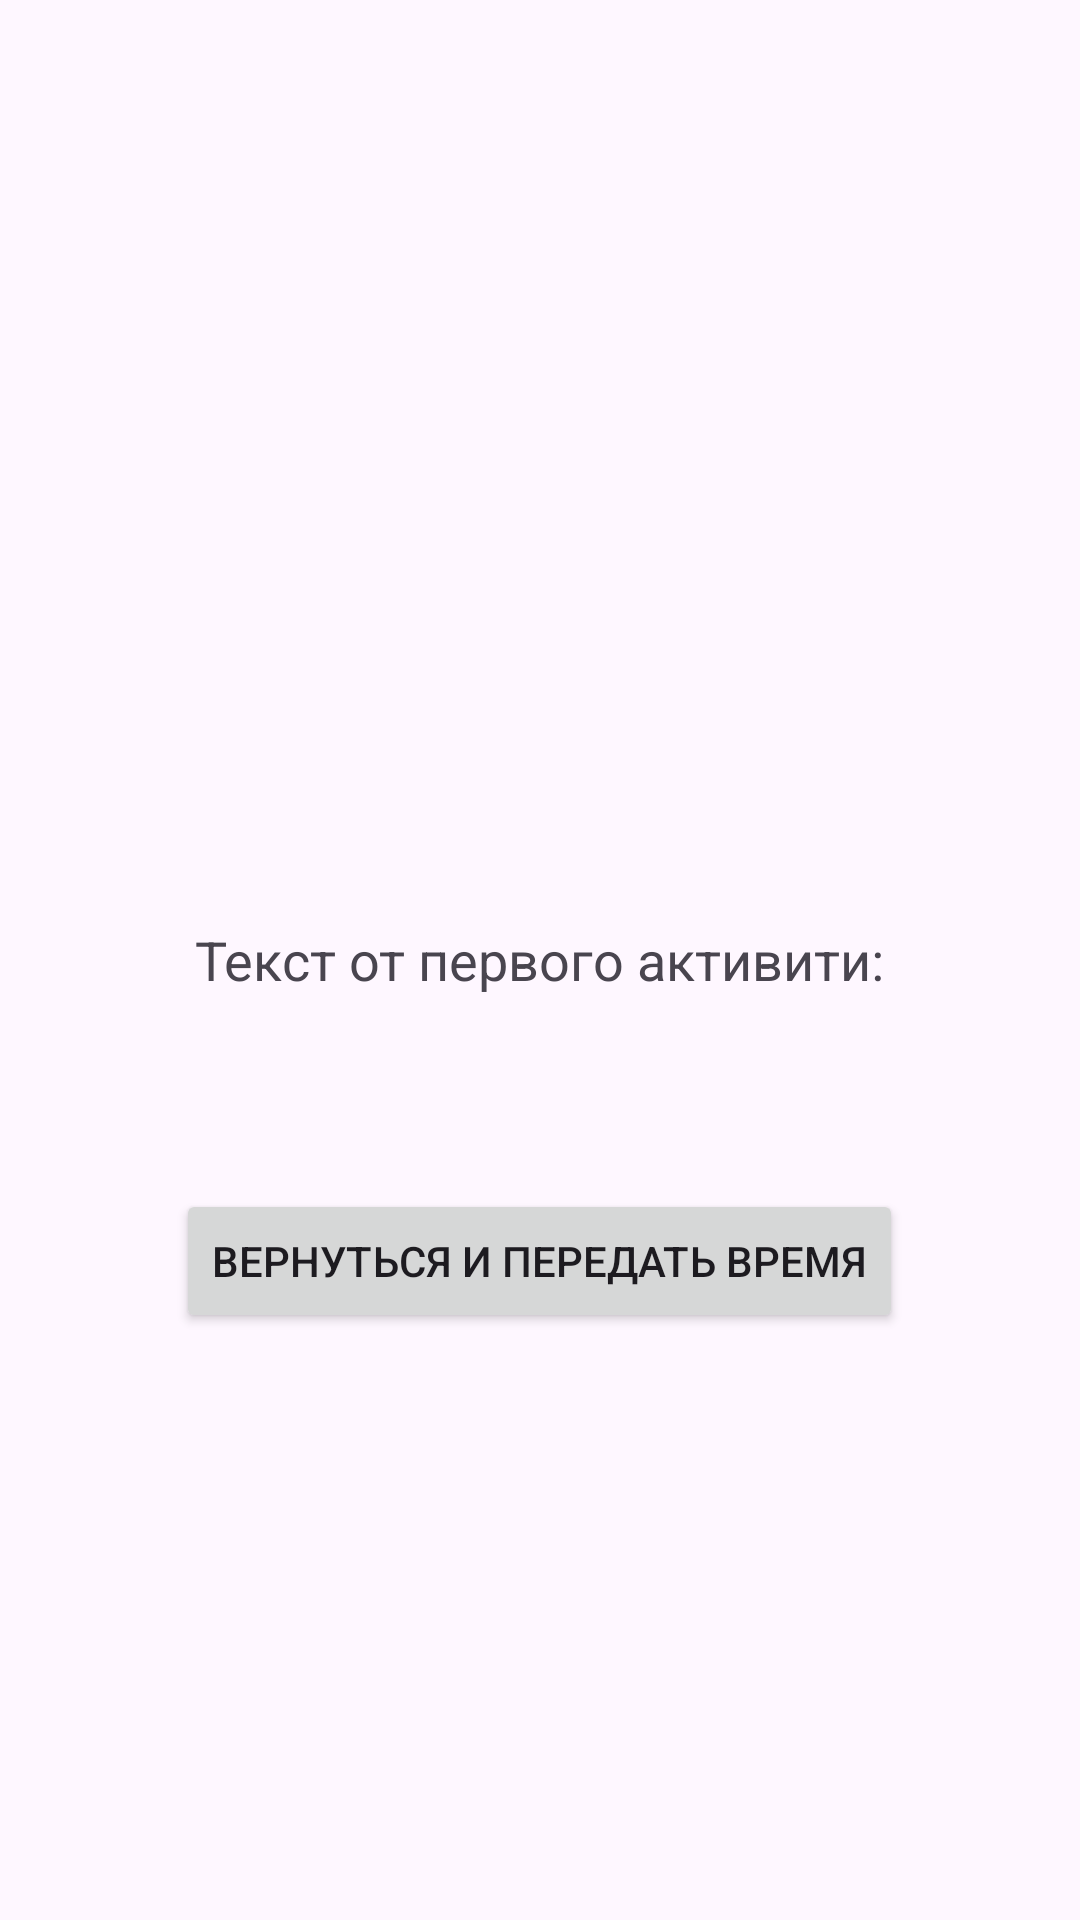

Reconstruct the res/layout file that produces this screen, plus the resources it refers to.
<!-- AndroidManifest.xml: application theme Theme.LabAndroid4 -->
<!-- res/layout/activity_second.xml -->
<?xml version="1.0" encoding="utf-8"?>
<RelativeLayout xmlns:android="http://schemas.android.com/apk/res/android"
    android:layout_width="match_parent"
    android:layout_height="match_parent">

    <TextView
        android:id="@+id/text_view"
        android:layout_width="wrap_content"
        android:layout_height="wrap_content"
        android:layout_centerInParent="true"
        android:text="Текст от первого активити:"
        android:textSize="18sp" />

    <TextView
        android:id="@+id/received_text"
        android:layout_width="wrap_content"
        android:layout_height="wrap_content"
        android:layout_below="@id/text_view"
        android:layout_centerHorizontal="true"
        android:layout_marginTop="16dp"
        android:text=""
        android:textSize="24sp" />

    <Button
        android:id="@+id/return_button"
        android:layout_width="wrap_content"
        android:layout_height="wrap_content"
        android:layout_below="@id/received_text"
        android:layout_centerHorizontal="true"
        android:layout_marginTop="16dp"
        android:text="Вернуться и передать время" />

</RelativeLayout>
<!-- resources referenced by this layout -->
<resources>
  <style name="Theme.LabAndroid4" parent="Base.Theme.LabAndroid4" />
  <style name="Base.Theme.LabAndroid4" parent="Theme.Material3.DayNight.NoActionBar">
          
          
      </style>
</resources>
